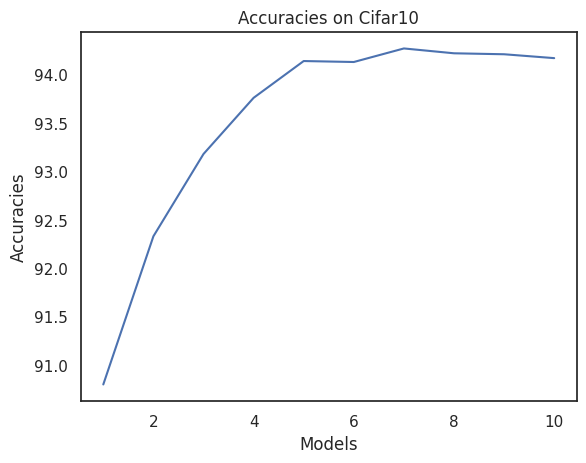

This chart was generated by the following Python code:
import numpy as np
import pandas as pd
import seaborn as sns
import matplotlib.pyplot as plt



def linePlot(y, x_label, y_label, x=None, z=None, z_label=None, title=None, font=1):
    if x is None:
        x = np.arange(len(y))


    sns.set(style="white", font_scale=font)

    
    if z_label is not None:
        df = pd.DataFrame({x_label : x, z_label: z, y_label : y})
        sns.tsplot(df, time=x_label, unit = z_label, condition=z_label, value=y_label)
    else:
        df = pd.DataFrame({x_label : x, y_label : y})
        sns.lineplot(x= x_label, y = y_label, data=df)

    if title is not None:    
        plt.title(title)

    plt.show()



x = np.array(range(10))+1
y = np.array([90.800, 92.330, 93.180, 93.760, 94.140, 94.130, 94.270, 94.220, 94.210, 94.170 ])

x_label = 'Models'
y_label = 'Accuracies'
title = 'Accuracies on Cifar10'

# x = np.array([5, 10, 20, 30, 5, 10, 20, 30])#.reshape((2, 4))
# y1 =  [28.37, 30.97, 33.03, 33.27]
# y2 =  [30.14, 33.21, 36.06, 38.06]
# y = np.array(y1 + y2)
# z = ['label-1']*len(y1) + ['label-2']*len(y2)
# z_label = 'Model'


linePlot(y, x_label, y_label, x, title=title)


